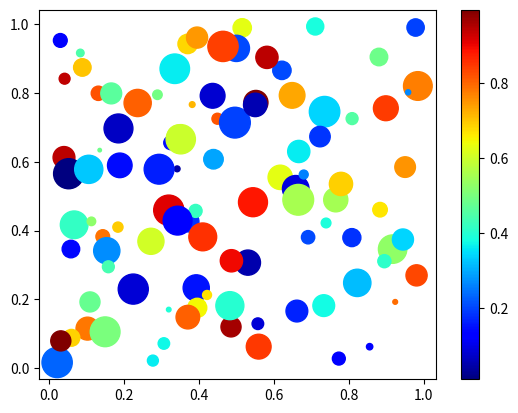

Reproduce this figure in Python.
import numpy as np
import matplotlib.pyplot as plt

# Replace '1234' in the bracket with your numeric ID
np.random.seed(1204197)

n = 100
x = np.random.random(n)
y = np.random.random(n)
c = np.random.random(n)  # color of points
s = 500 * np.random.random(n)  # size of points

fig, ax = plt.subplots()
im = ax.scatter(x, y, c=c, s=s, cmap=plt.cm.jet)

# Add a colorbar
fig.colorbar(im, ax=ax)

# save the figure
plt.savefig('plot_rnd.png')
plt.show()
